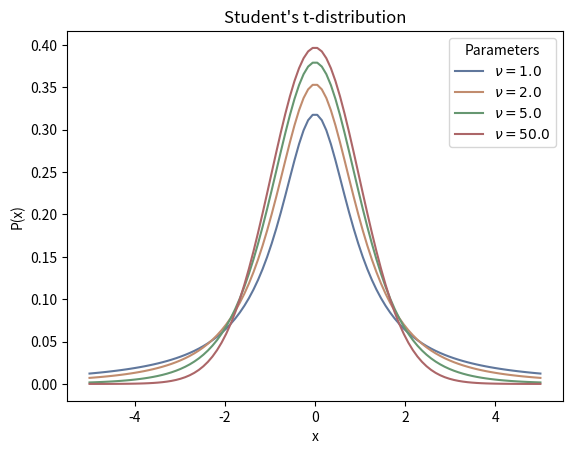

Source code (Python):
import numpy as np
import matplotlib.pyplot as plt
import seaborn as sns
from scipy.stats import t

if __name__ == "__main__":
    sns.set_palette("deep", desat=0.6)
    sns.set_context(rc={"figure.figsize": (8, 4)})

    x = np.linspace(-5.0, 5.0, 100)
    nus = [1.0, 2.0, 5.0, 50.0]

    for nu in nus:
        y = t.pdf(x, nu)
        ax = plt.plot(x, y, label="$\\nu=%s$" % nu)

    plt.title("Student's t-distribution")
    plt.xlabel("x")
    plt.ylabel("P(x)")
    plt.legend(title="Parameters")

    plt.show()